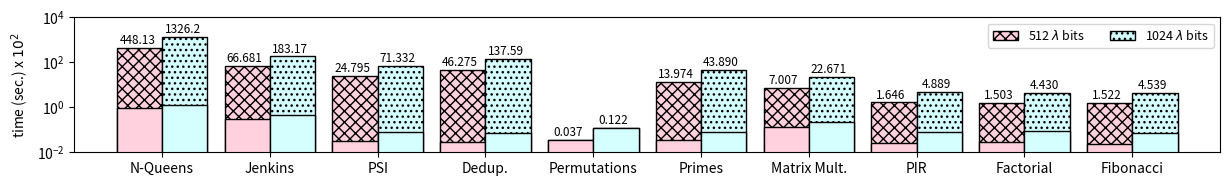

Generate this figure with matplotlib: (Note: this script raises an exception after producing the figure.)
#!/usr/bin/python

import matplotlib.pyplot as plt
from matplotlib import colors
import numpy as np
import sys
import string


benchmark = "all"

mydpi = 300
figname = benchmark+'.png'
pltsize = (12.4, 1.96) # default (8, 6)
# pltsize = (8 , 4) # default (8, 6)
nbits = ["N-Queens", "Jenkins", "PSI", "Dedup.", "Permutations", "Primes", "Matrix Mult.", "PIR", "Factorial", "Fibonacci"]

# beta 16
data = {
    'all':    { '512' : [44812.925, 6668.12, 2479.54, 4627.48, 3.7, 1397.44, 700.67, 164.62, 150.30, 152.18],  '1024' : [132622.735, 18316.79, 7133.17, 13759.32, 12.16, 4388.98, 2267.09, 488.94, 443.03, 453.88] },
    'allopn': { '512' : [96.81, 31.81, 3.04, 2.76, 3.7, 3.53, 13.56, 2.61, 2.93, 2.25] , '1024' : [132.74, 47.45, 7.98, 7.12, 12.16, 7.81, 22.83, 7.62, 8.91, 7.42] }
}


for key, value in data[benchmark].items():
    for i in range(len(value)):
        value[i] /= 100
    data[benchmark][key] = value

for key, value in data[benchmark+"opn"].items():
    for i in range(len(value)):
        value[i] /= 100
    data[benchmark+"opn"][key] = value

all512 = data[benchmark]['512']
all1024 = data[benchmark]['1024']
all512opn = data[benchmark+"opn"]['512']
all1024opn = data[benchmark+"opn"]['1024']

N = len(all512)
index = np.arange(N)  # the x locations for the groups
width = 0.42       # the width of the bars

fig, ax = plt.subplots(figsize=pltsize)
ax.margins(0.04, 0.04) 
rects1 = ax.bar(index, all512, width, color='xkcd:light pink', hatch='xxx', edgecolor='black', linewidth=1)
rects2 = ax.bar(index + width, all1024, width, color='xkcd:very light blue', hatch='...', edgecolor='black', linewidth=1)

rects1opn = ax.bar(index, all512opn, width, color='xkcd:light pink', edgecolor='black', linewidth=1)
rects2opn = ax.bar(index + width, all1024opn, width, color='xkcd:very light blue', edgecolor='black', linewidth=1)

ax.set_yscale('log')
ax.set_ylim([0.01, 10000])
ax.set_ylabel("time (sec.) x $10^2$")
# ax.set_xlabel("Security Parameter ($\lambda$) bits")
ax.set_xticks(index + width / 2)
ax.set_xticklabels(nbits)
ax.legend((rects1[0], rects2[0]), ("512 $\lambda$ bits", "1024 $\lambda$ bits"), fontsize=9, ncol=2, loc='upper right')


def autolabel(rects):
    for rect in rects:
        height = rect.get_height()
        if height > 1000:
            ax.text(rect.get_x() + rect.get_width()/2.2, 1.1*height, '%2.1f' % (height), ha='center', va='bottom', fontsize=8.5)
        elif height > 100:
            ax.text(rect.get_x() + rect.get_width()/2.2, 1.1*height, '%2.2f' % (height), ha='center', va='bottom', fontsize=8.5)
        else:
            ax.text(rect.get_x() + rect.get_width()/2.3, 1.1*height, '%2.3f' % (height), ha='center', va='bottom', fontsize=8.5)

autolabel(rects1)
autolabel(rects2)

# fig.autofmt_xdate()

# plt.show()

plt.tight_layout()
plt.savefig("./charts/"+figname,dpi=mydpi, bbox_inches="tight", pad_inches=0.03)


# data = {
#     'nqueens':    { '512' : 44812.925,  '1024' : 132622.735 },
#     'nqueensopn': { '512' : 96.81 , '1024' : 132.74 },
#     'jenkins':    { '512' : 6668.12, '1024' : 18316.79 },
#     'jenkinsopn': { '512' : 31.81, '1024' : 47.45 },
#     'psi' :  { '512' : 2479.54,  '1024' : 7133.17 },
#     'psiopn' :  { '512' : 3.04,  '1024' : 7.98 },
#     'dedup' :  { '512' : 4627.48,  '1024' : 13759.32 },
#     'dedupopn' :  { '512' : 2.76,  '1024' : 7.12 },
#     'perm' :  { '512' : 3.7,  '1024' : 12.16 },
#     'permopn' :  { '512' : 3.7,  '1024' : 12.16 },
#     'sieve' :  { '512' : 1397.44,  '1024' : 4388.98 },
#     'sieveopn' :  { '512' : 3.53,  '1024' : 7.81 },
#     'mmult' :  { '512' : 700.67,  '1024' : 2267.09 },
#     'mmultopn' :  { '512' : 13.56,  '1024' : 22.83 },
#     'pir' :  { '512' : [90.23, 164.62, 333.57],  '1024' : [250.91, 488.94, 927.02] },
#     'piropn' :  { '512' : [2.37, 2.61, 2.66],  '1024' : [6.89, 7.62, 7.39] },
#     'fact':    { '512' : 150.30, '1024' : 443.03 },
#     'factopn': { '512' : 2.93, '1024' : 8.91 },
#     'fib':    { '512' : 152.18, '1024' : 453.88 },
#     'fibopn': { '512' : 2.25, '1024' : 7.42 }
# }
